Dataset: dataset (GitHub, Bambi-lab/EdgeMAF-Net). Classes: esophageal cancer, gastric cancer, gastric mucosal cancer, high-grade esophageal intraepithelial neoplasia, high-grade gastric intraepithelial neoplasia.

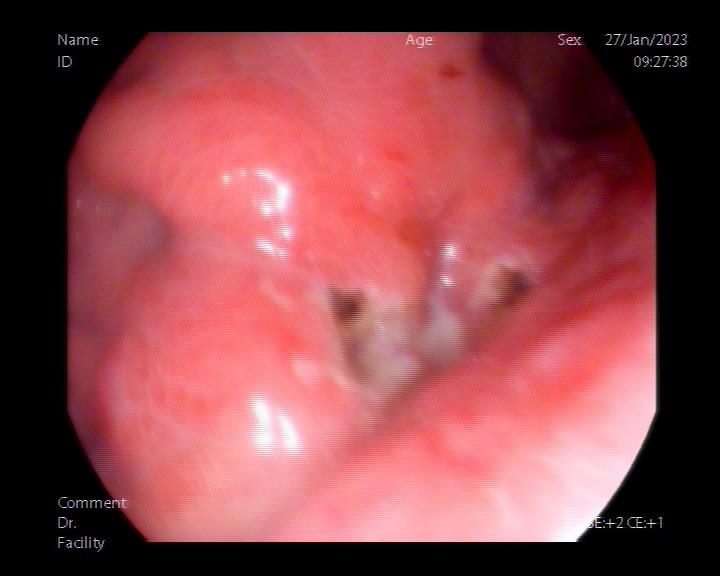
Label: gastric cancer

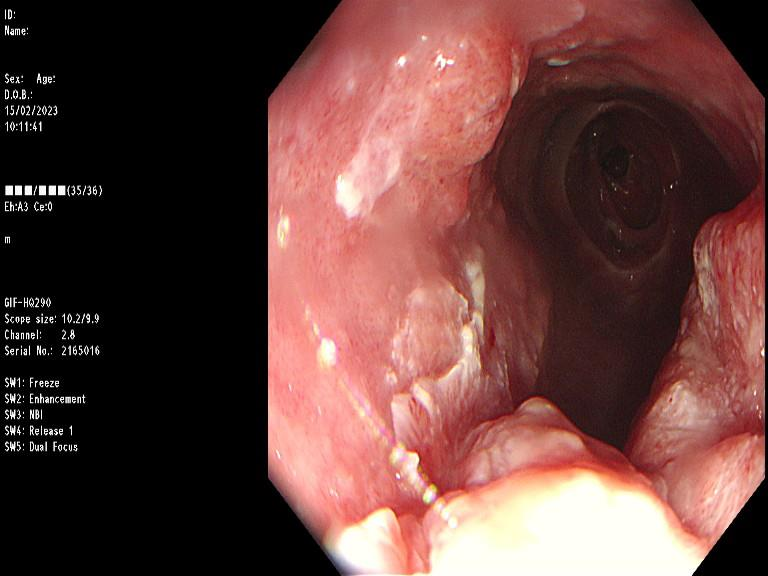
Label: esophageal cancer

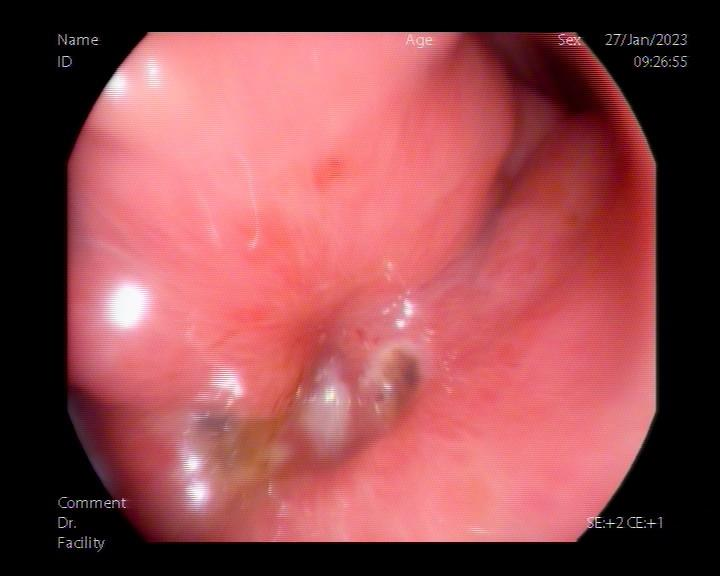
Label: gastric cancer

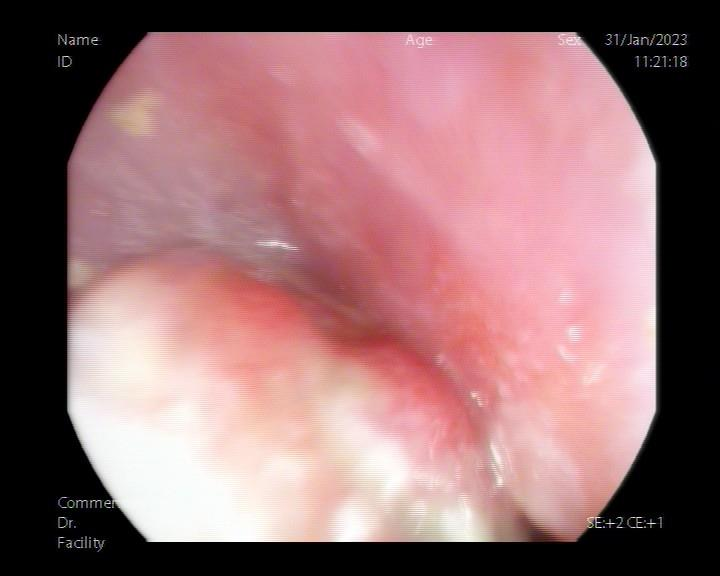
Label: esophageal cancer

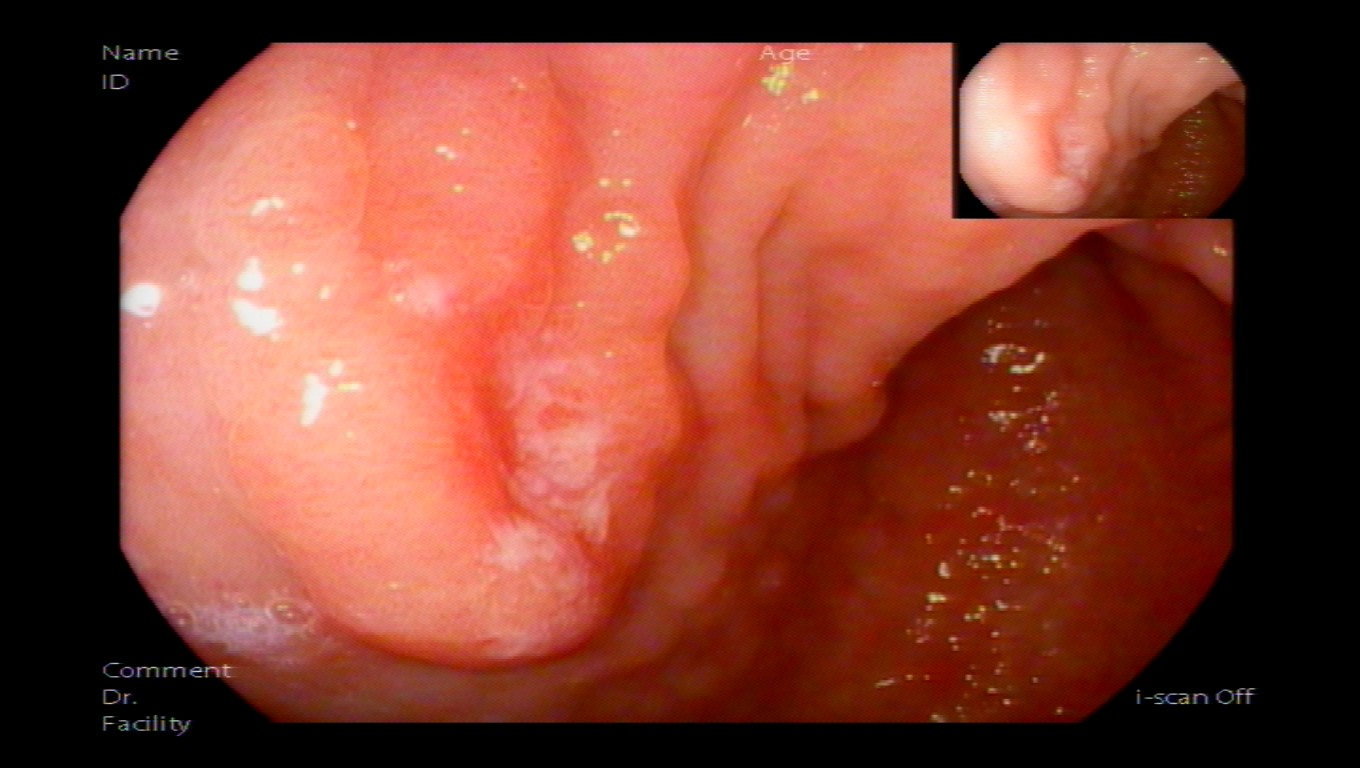
Label: gastric cancer

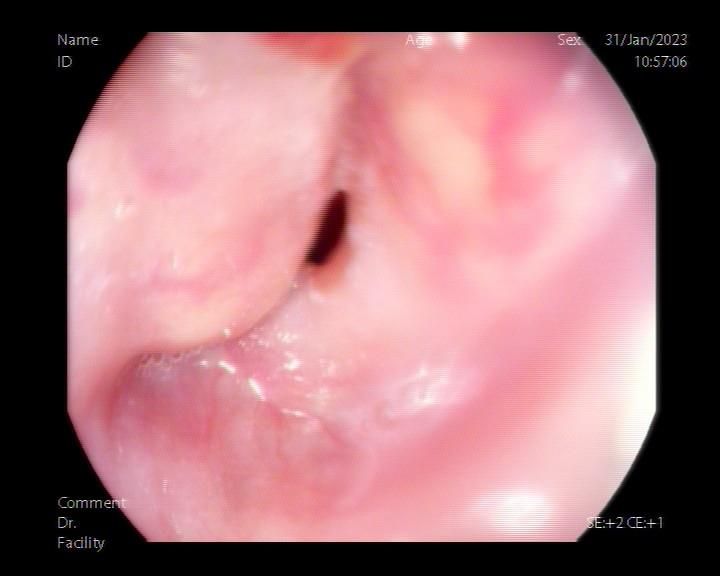
Label: esophageal cancer
